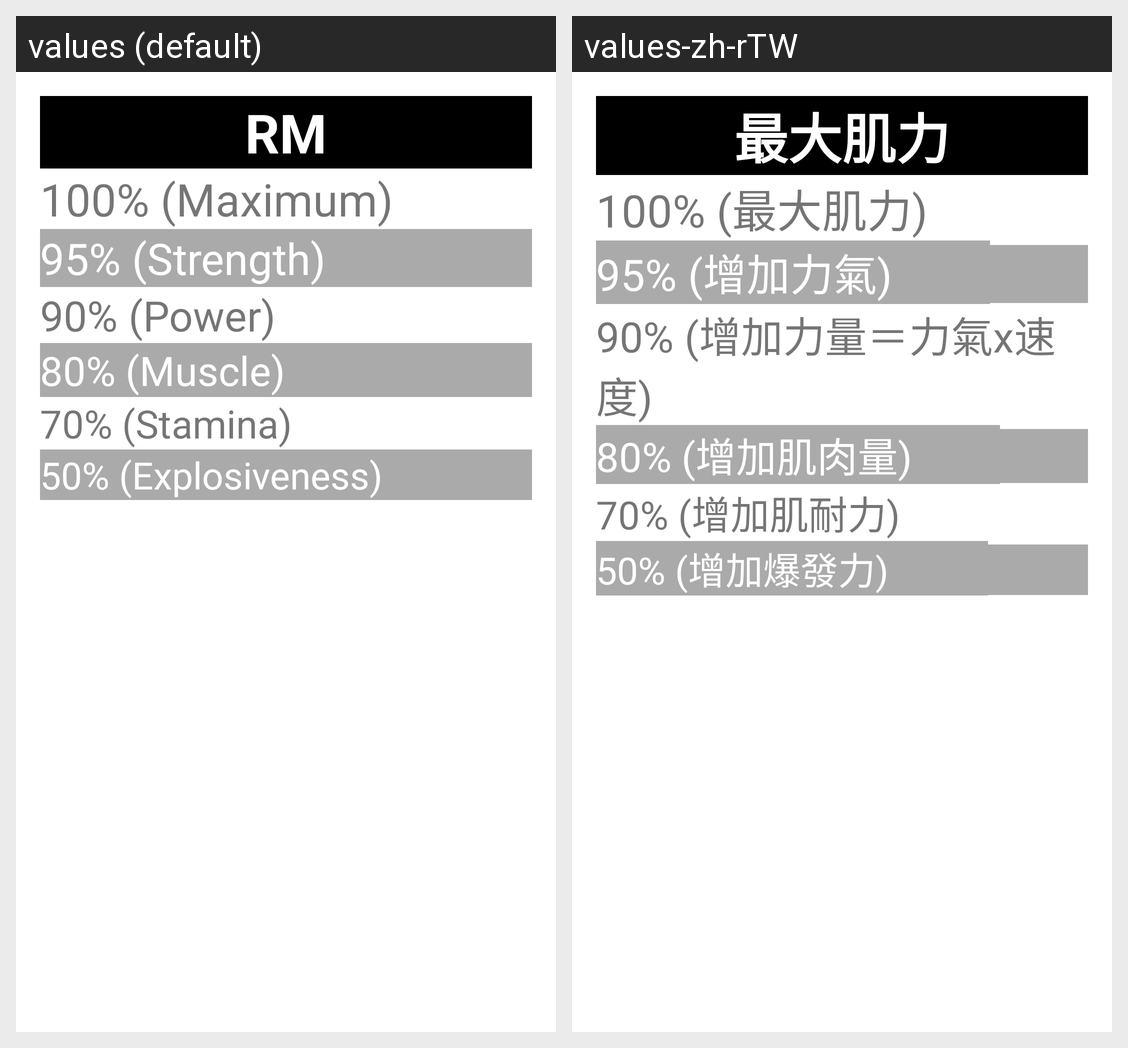

Translations of the strings shown on this Android screen, per locale in the grid:
Android screen res/layout/activity_rmshow.xml rendered under 2 locales, left to right: values (default), values-zh-rTW. Device: Nexus 5 (rendered at 1080×1920; each locale shown at half size, 540×960, under a caption strip naming it); theme activity_styles.
Strings drawn on this screen, with the default value and each locale's value (text and hints the layout hard-codes, and strings that could not be matched under every locale, appear in the picture but are not listed):

title_rm
  values: RM
  values-zh-rTW: 最大肌力

RM_100
  values: 100% (Maximum)
  values-zh-rTW: 100% (最大肌力)

RM_95
  values: 95% (Strength)
  values-zh-rTW: 95% (增加力氣)

RM_90
  values: 90% (Power)
  values-zh-rTW: 90% (增加力量＝力氣x速度)

RM_80
  values: 80% (Muscle)
  values-zh-rTW: 80% (增加肌肉量)

RM_70
  values: 70% (Stamina)
  values-zh-rTW: 70% (增加肌耐力)

RM_50
  values: 50% (Explosiveness)
  values-zh-rTW: 50% (增加爆發力)
